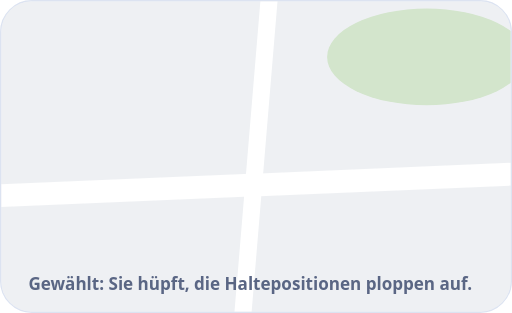
t = 0.00 s
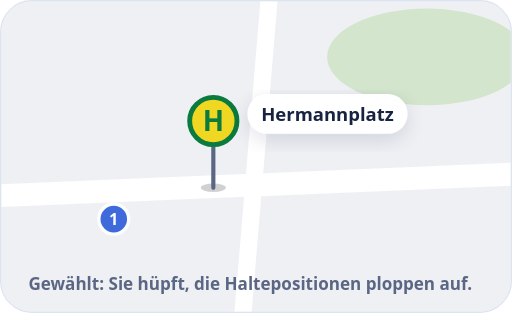
t = 0.60 s
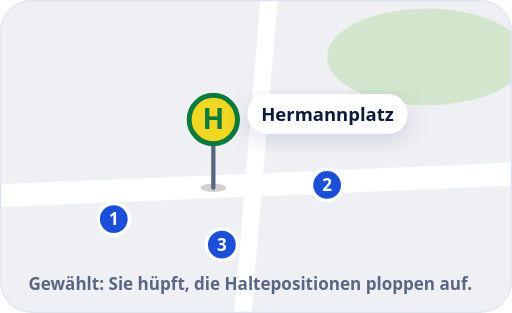
t = 1.20 s
t = 1.80 s: frame unchanged from t = 1.20 s, image omitted
t = 2.40 s: frame unchanged from t = 1.20 s, image omitted
t = 3.00 s: frame unchanged from t = 1.20 s, image omitted

The animated SVG that drew these frames (rendered in a browser with its animation timeline set to each time). Animation: 5 CSS @keyframes rules; one cycle of 3.60 s, repeats indefinitely.

<svg xmlns="http://www.w3.org/2000/svg" viewBox="0 0 360 220" width="360" height="220" role="img" aria-label="Eine markierte Haltestelle hüpft auf der Karte"><title>Eine markierte Haltestelle hüpft auf der Karte</title><style>text{font-family:system-ui,-apple-system,'Segoe UI',Roboto,'Helvetica Neue',Arial,sans-serif}.sg{animation:hop 3.6s infinite}@keyframes hop{0%{transform:translate(150px,132px) scale(.72);opacity:0;animation-timing-function:cubic-bezier(.2,.7,.4,1)}2%{opacity:1}6.67%{transform:translate(150px,114px) scale(1.08);animation-timing-function:cubic-bezier(.5,0,1,.6)}12.78%{transform:translate(150px,132px) scale(1)}15.56%{transform:translate(150px,132px) scale(.95)}20%{transform:translate(150px,132px) scale(1.02)}25%,86%{transform:translate(150px,132px) scale(1);opacity:1}95%,100%{transform:translate(150px,132px) scale(1);opacity:0}}.nm{animation:nm 3.6s infinite}@keyframes nm{0%,11.67%{opacity:0}18.33%,86%{opacity:1}95%,100%{opacity:0}}.p0{animation:p0 3.6s infinite}@keyframes p0{0%,14.44%{transform:translate(80px,154px) scale(0);opacity:0}18.61%{transform:translate(80px,154px) scale(1.15);opacity:1}21.11%,86%{transform:translate(80px,154px) scale(1);opacity:1}95%,100%{transform:translate(80px,154px) scale(1);opacity:0}}.p1{animation:p1 3.6s infinite}@keyframes p1{0%,17.77%{transform:translate(230px,130px) scale(0);opacity:0}21.94%{transform:translate(230px,130px) scale(1.15);opacity:1}24.44%,86%{transform:translate(230px,130px) scale(1);opacity:1}95%,100%{transform:translate(230px,130px) scale(1);opacity:0}}.p2{animation:p2 3.6s infinite}@keyframes p2{0%,21.10%{transform:translate(156px,172px) scale(0);opacity:0}25.27%{transform:translate(156px,172px) scale(1.15);opacity:1}27.77%,86%{transform:translate(156px,172px) scale(1);opacity:1}95%,100%{transform:translate(156px,172px) scale(1);opacity:0}}@media (prefers-reduced-motion:reduce){*{animation:none!important}}</style><defs><filter id="sh" x="-25%" y="-25%" width="150%" height="170%"><feGaussianBlur in="SourceAlpha" stdDeviation="8"/><feOffset dy="4" result="b"/><feFlood flood-color="#1B2A5A" flood-opacity="0.13"/><feComposite in2="b" operator="in"/><feMerge><feMergeNode/><feMergeNode in="SourceGraphic"/></feMerge></filter></defs><rect x="0.5" y="0.5" width="359" height="219" rx="22" fill="#F5F7FC" stroke="#DCE3F1"/><clipPath id="mc"><rect x="1" y="1" width="358" height="218" rx="21"/></clipPath><g clip-path="url(#mc)"><rect x="0" y="0" width="360" height="220" rx="0" fill="#EEF0F3" /><ellipse cx="300" cy="40" rx="70" ry="34" fill="#D3E5CC"/><path d="M-10 138L370 122" stroke="#FFFFFF" stroke-width="16"/><path d="M190 -10L170 230" stroke="#FFFFFF" stroke-width="12"/></g><g class="p0" transform="translate(80 154)"><circle r="11" fill="#1B4FD8" stroke="#FFFFFF" stroke-width="2.5"/><text y="4.5" font-size="12" font-weight="800" fill="#FFFFFF" text-anchor="middle">1</text></g><g class="p1" transform="translate(230 130)"><circle r="11" fill="#1B4FD8" stroke="#FFFFFF" stroke-width="2.5"/><text y="4.5" font-size="12" font-weight="800" fill="#FFFFFF" text-anchor="middle">2</text></g><g class="p2" transform="translate(156 172)"><circle r="11" fill="#1B4FD8" stroke="#FFFFFF" stroke-width="2.5"/><text y="4.5" font-size="12" font-weight="800" fill="#FFFFFF" text-anchor="middle">3</text></g><g class="sg" transform="translate(150 132)"><ellipse cx="0" cy="0" rx="9" ry="3" fill="#000000" fill-opacity=".18"/><path d="M0 0V-34" stroke="#5A6684" stroke-width="3" stroke-linecap="round"/><circle cx="0" cy="-48" r="17" fill="#F0D722" stroke="#0A7A3E" stroke-width="3.5"/><text x="0" y="-41" font-size="20" font-weight="800" fill="#0A7A3E" text-anchor="middle">H</text></g><g class="nm"><rect x="174" y="66" width="112.535" height="28" rx="14" fill="#FFFFFF" filter="url(#sh)"/><text x="230.267" y="85" font-size="13" fill="#0E1A3A" font-weight="800" text-anchor="middle" >Hermannplatz</text></g><text x="20" y="204" font-size="12" fill="#5A6684" font-weight="600" >Gewählt: Sie hüpft, die Haltepositionen ploppen auf.</text></svg>
